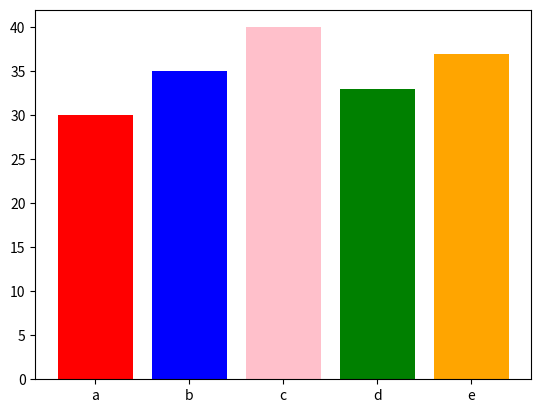

This figure's Python source:
import matplotlib.pyplot as plt
section=['a','b','c','d','e']
students=[30,35,40,33,37]
plt.bar(section,students,color=['red','blue','pink','green','orange'],label='2025 students data')

plt.show()